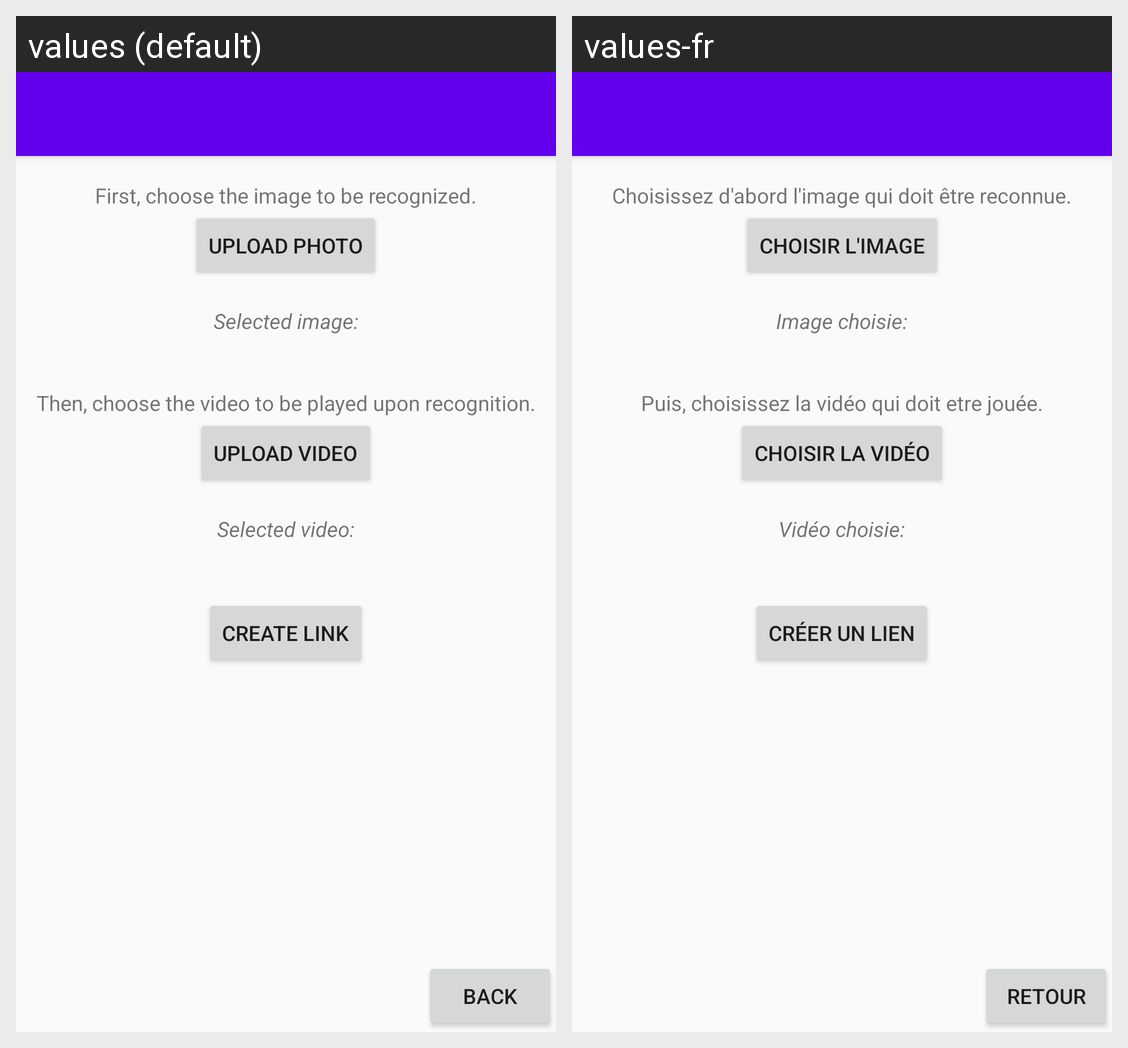

This grid shows one Android layout under two languages. Give, for every string resource on the screen, its name, the default text and each shown locale's text.
Android screen res/layout/activity_create_link_page.xml rendered under 2 locales, left to right: values (default), values-fr. Device: Nexus 5 (rendered at 1080×1920; each locale shown at half size, 540×960, under a caption strip naming it); theme AppTheme.
Strings drawn on this screen, with the default value and each locale's value (text and hints the layout hard-codes, and strings that could not be matched under every locale, appear in the picture but are not listed):

lpc3_upload_photo
  values: First, choose the image to be recognized.
  values-fr: Choisissez d'abord l'image qui doit être reconnue.

lpc3_button_photo
  values: Upload Photo
  values-fr: Choisir l'image

lpc3_selected_image
  values: Selected image:
  values-fr: Image choisie:

lpc3_upload_video
  values: Then, choose the video to be played upon recognition.
  values-fr: Puis, choisissez la vidéo qui doit etre jouée.

lpc3_button_video
  values: Upload Video
  values-fr: Choisir la vidéo

lpc3_selected_video
  values: Selected video:
  values-fr: Vidéo choisie:

lpc3_button_create
  values: Create Link
  values-fr: Créer un lien

button_back
  values: Back
  values-fr: Retour
